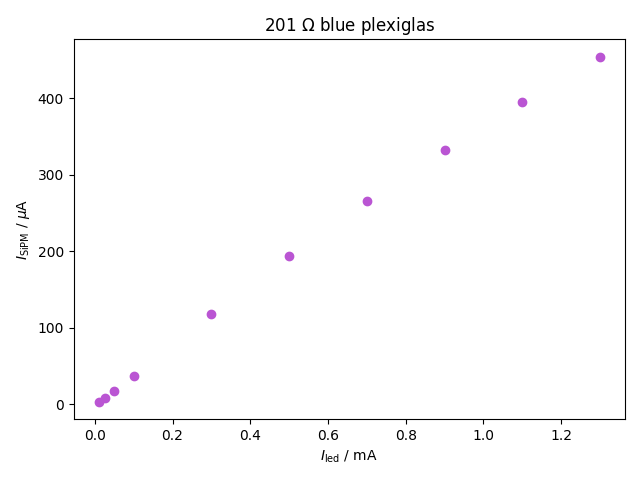

Values plotted in this chart, from the file beside it:
asd
asd
asd
10e-6, 2.60813395e-06
25e-6, 7.73733285e-06
50e-6, 1.7202281e-05
100e-6, 3.7075497e-05
0.3e-3, 0.0001172
0.5e-3, 0.0001935
0.7e-3, 0.0002651
0.9e-3, 0.0003322
1.1e-3, 0.0003951
1.3e-3, 0.0004543
